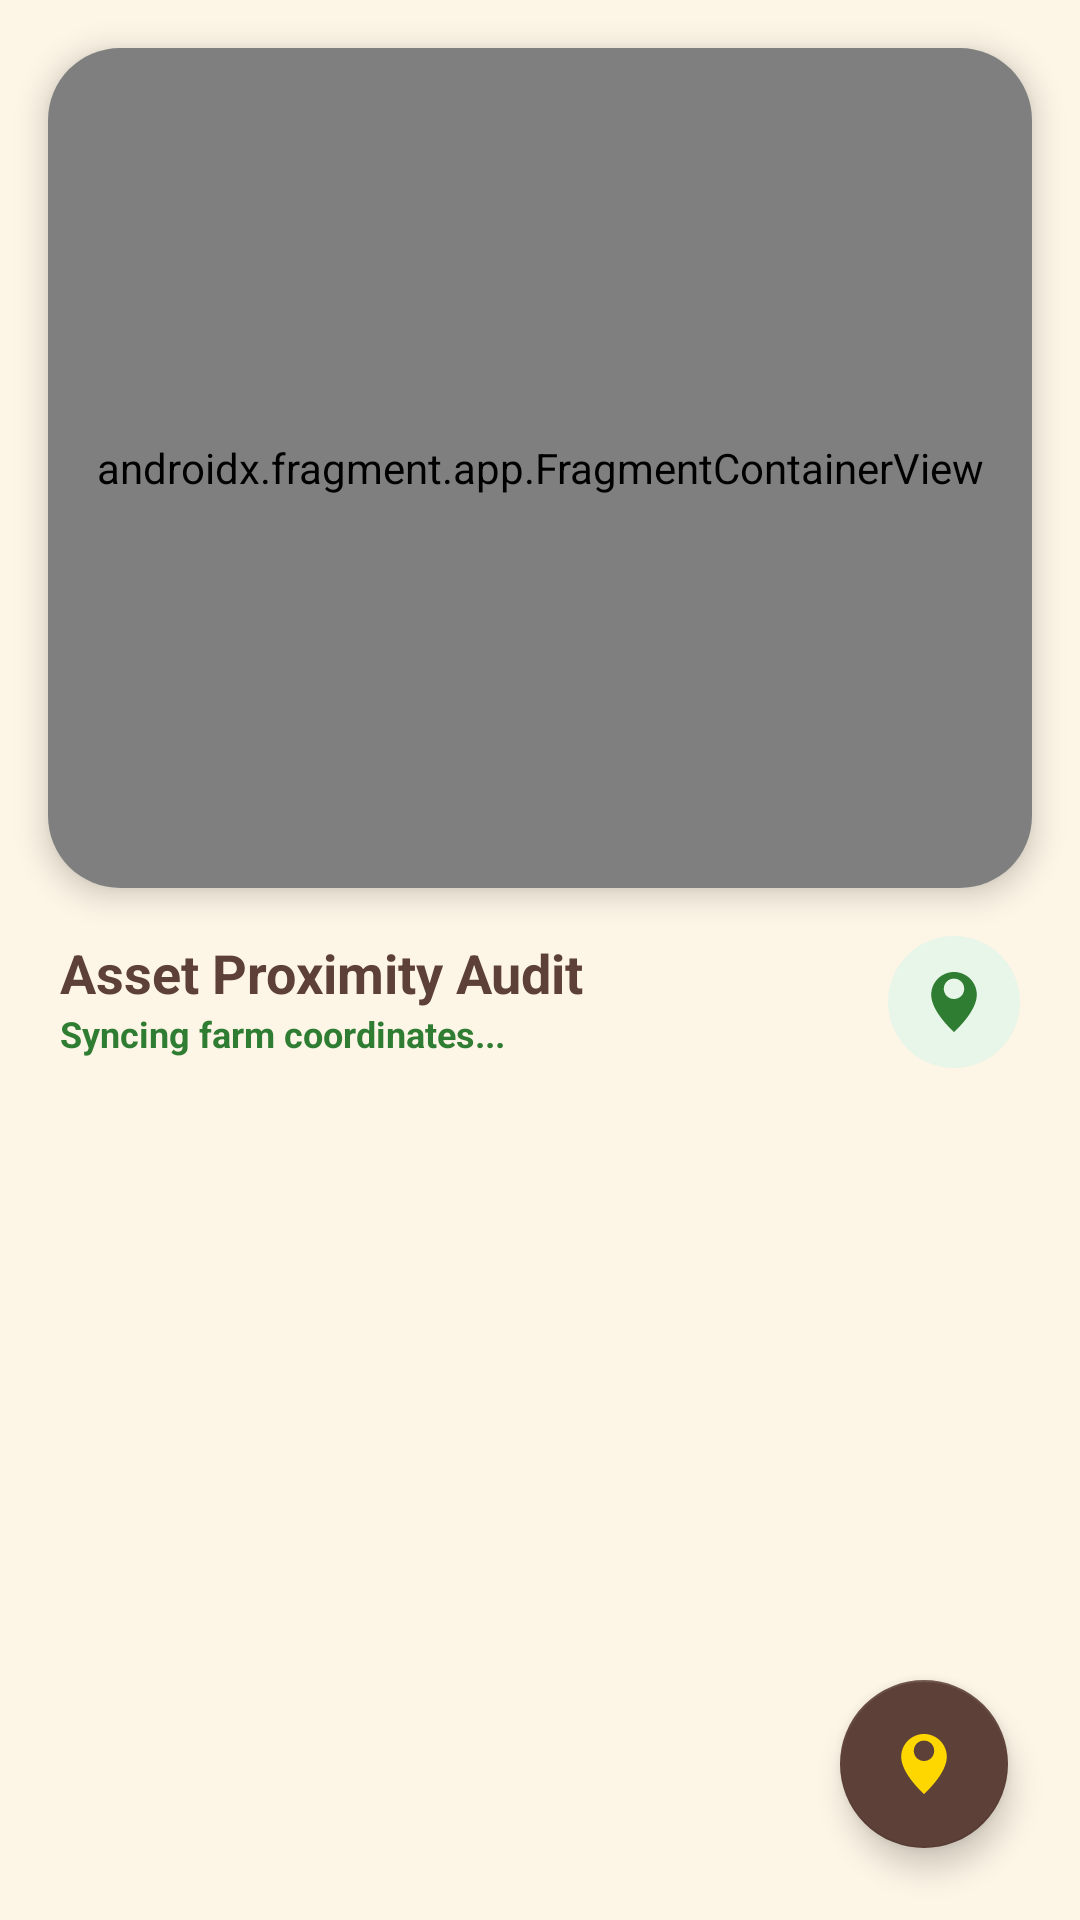

Write the Android layout XML for this screen, with the resource values it uses.
<!-- AndroidManifest.xml: application theme AppTheme -->
<!-- res/layout/fragment_map.xml -->
<?xml version="1.0" encoding="utf-8"?>
<androidx.constraintlayout.widget.ConstraintLayout xmlns:android="http://schemas.android.com/apk/res/android"
    xmlns:app="http://schemas.android.com/apk/res-auto"
    xmlns:tools="http://schemas.android.com/tools"
    android:layout_width="match_parent"
    android:layout_height="match_parent"
    android:background="@color/sandal_bg">

    <androidx.cardview.widget.CardView
        android:id="@+id/cv_map"
        android:layout_width="match_parent"
        android:layout_height="280dp"
        android:layout_margin="16dp"
        app:cardCornerRadius="24dp"
        app:cardElevation="6dp"
        app:layout_constraintTop_toTopOf="parent">

        <androidx.fragment.app.FragmentContainerView
            android:id="@+id/map_container"
            android:name="com.google.android.gms.maps.SupportMapFragment"
            android:layout_width="match_parent"
            android:layout_height="match_parent"
            tools:context=".MapFragment" />

        <TextView
            android:id="@+id/tv_map_placeholder"
            android:layout_width="match_parent"
            android:layout_height="match_parent"
            android:gravity="center"
            android:text="@string/guard_active"
            android:textSize="12sp"
            android:visibility="gone"
            android:padding="20dp"
            android:textAlignment="center" />
    </androidx.cardview.widget.CardView>

    <LinearLayout
        android:id="@+id/ll_proximity_stats"
        android:layout_width="match_parent"
        android:layout_height="wrap_content"
        android:orientation="horizontal"
        android:paddingHorizontal="20dp"
        android:paddingVertical="16dp"
        app:layout_constraintTop_toBottomOf="@id/cv_map">

        <LinearLayout
            android:layout_width="0dp"
            android:layout_height="wrap_content"
            android:layout_weight="1"
            android:orientation="vertical">

            <TextView
                android:layout_width="wrap_content"
                android:layout_height="wrap_content"
                android:text="Asset Proximity Audit"
                android:textStyle="bold"
                android:textColor="@color/wood_brown"
                android:textSize="18sp" />

            <TextView
                android:id="@+id/tv_user_location"
                android:layout_width="wrap_content"
                android:layout_height="wrap_content"
                android:text="Syncing farm coordinates..."
                android:textColor="@color/leaf_green"
                android:textStyle="bold"
                android:textSize="12sp" />
        </LinearLayout>

        <ImageView
            android:id="@+id/iv_radar"
            android:layout_width="44dp"
            android:layout_height="44dp"
            android:src="@drawable/ic_location"
            android:background="@drawable/circular_bg"
            android:padding="10dp"
            app:tint="@color/leaf_green"
            android:contentDescription="Location Sync" />
    </LinearLayout>

    <androidx.recyclerview.widget.RecyclerView
        android:id="@+id/rv_nearby_trees"
        android:layout_width="match_parent"
        android:layout_height="0dp"
        android:layout_marginTop="4dp"
        android:clipToPadding="false"
        android:paddingBottom="80dp"
        app:layoutManager="androidx.recyclerview.widget.LinearLayoutManager"
        app:layout_constraintBottom_toBottomOf="parent"
        app:layout_constraintTop_toBottomOf="@id/ll_proximity_stats"
        tools:listitem="@layout/item_tree" />

    <com.google.android.material.floatingactionbutton.FloatingActionButton
        android:id="@+id/fab_refresh_map"
        android:layout_width="wrap_content"
        android:layout_height="wrap_content"
        android:layout_margin="24dp"
        app:srcCompat="@drawable/ic_location"
        app:backgroundTint="@color/wood_brown"
        app:layout_constraintBottom_toBottomOf="parent"
        app:layout_constraintEnd_toEndOf="parent"
        app:tint="@color/gold"
        android:contentDescription="Refresh Audit" />

</androidx.constraintlayout.widget.ConstraintLayout>
<!-- res/layout/item_tree.xml (included above) -->
<?xml version="1.0" encoding="utf-8"?>
<androidx.cardview.widget.CardView xmlns:android="http://schemas.android.com/apk/res/android"
    xmlns:app="http://schemas.android.com/apk/res-auto"
    android:layout_width="match_parent"
    android:layout_height="wrap_content"
    android:layout_marginHorizontal="16dp"
    android:layout_marginVertical="8dp"
    app:cardCornerRadius="20dp"
    app:cardElevation="4dp">

    <LinearLayout
        android:layout_width="match_parent"
        android:layout_height="wrap_content"
        android:orientation="horizontal"
        android:padding="16dp"
        android:background="@color/white">

        <androidx.cardview.widget.CardView
            android:layout_width="80dp"
            android:layout_height="80dp"
            app:cardCornerRadius="12dp"
            app:cardElevation="0dp">
            <ImageView
                android:id="@+id/iv_tree_thumbnail"
                android:layout_width="match_parent"
                android:layout_height="match_parent"
                android:scaleType="centerCrop"
                android:src="@android:drawable/ic_menu_gallery"
                android:contentDescription="@string/app_name"
                android:background="@color/sandal_light" />
        </androidx.cardview.widget.CardView>

        <LinearLayout
            android:layout_width="0dp"
            android:layout_height="wrap_content"
            android:layout_weight="1"
            android:layout_marginStart="16dp"
            android:orientation="vertical">

            <TextView
                android:id="@+id/tv_tree_id"
                android:layout_width="wrap_content"
                android:layout_height="wrap_content"
                android:text="Tree ID"
                android:textStyle="bold"
                android:textSize="16sp"
                android:textColor="@color/wood_brown" />

            <TextView
                android:id="@+id/tv_tree_girth"
                android:layout_width="wrap_content"
                android:layout_height="wrap_content"
                android:text="Girth: 25cm"
                android:textSize="13sp"
                android:layout_marginTop="2dp"
                android:textColor="#757575" />

            <TextView
                android:id="@+id/tv_maturity_estimate"
                android:layout_width="wrap_content"
                android:layout_height="wrap_content"
                android:text="Maturity: 30%"
                android:textColor="@color/leaf_green"
                android:textSize="13sp"
                android:textStyle="bold"
                android:layout_marginTop="4dp" />

            <ProgressBar
                android:id="@+id/pb_maturity"
                style="?android:attr/progressBarStyleHorizontal"
                android:layout_width="match_parent"
                android:layout_height="6dp"
                android:layout_marginTop="8dp"
                android:max="100"
                android:progress="30"
                android:progressDrawable="@drawable/custom_progress_drawable" />

        </LinearLayout>
    </LinearLayout>
</androidx.cardview.widget.CardView>
<!-- resources referenced by this layout -->
<resources>
  <color name="gold">#FFD700</color>
  <color name="leaf_green">#2E7D32</color>
  <color name="sandal_bg">#FDF5E6</color>
  <color name="sandal_light">#F5DEB3</color>
  <color name="white">#FFFFFF</color>
  <color name="wood_brown">#5D4037</color>
  <!-- drawable circular_bg (drawable) -->
  <?xml version="1.0" encoding="utf-8"?>
  <shape xmlns:android="http://schemas.android.com/apk/res/android" android:shape="oval">
      <solid android:color="@color/leaf_green_light" />
  </shape>
  <!-- drawable custom_progress_drawable (drawable) -->
  <?xml version="1.0" encoding="utf-8"?>
  <layer-list xmlns:android="http://schemas.android.com/apk/res/android">
      <item android:id="@android:id/background">
          <shape>
              <corners android:radius="10dp" />
              <solid android:color="#EEEEEE" />
          </shape>
      </item>
      <item android:id="@android:id/progress">
          <clip>
              <shape>
                  <corners android:radius="10dp" />
                  <solid android:color="@color/leaf_green" />
              </shape>
          </clip>
      </item>
  </layer-list>
  <!-- drawable ic_location (drawable) -->
  <?xml version="1.0" encoding="utf-8"?>
  <vector xmlns:android="http://schemas.android.com/apk/res/android"
      android:width="24dp"
      android:height="24dp"
      android:viewportWidth="24"
      android:viewportHeight="24">
      <path
          android:fillColor="#000000"
          android:pathData="M12,2c-4.2,0 -7.6,3.4 -7.6,7.6c0,5.7 7.6,12.4 7.6,12.4s7.6,-6.7 7.6,-12.4c0,-4.2 -3.4,-7.6 -7.6,-7.6zM12,11c-1.9,0 -3.4,-1.5 -3.4,-3.4c0,-1.9 1.5,-3.4 3.4,-3.4c1.9,0 3.4,1.5 3.4,3.4c0,1.9 -1.5,3.4 -3.4,3.4z" />
  </vector>
  <string name="app_name">Gandha-Siri</string>
  <string name="guard_active">Gandha-Siri Guard is Active</string>
  <style name="AppTheme" parent="Theme.MaterialComponents.Light.NoActionBar">
          
          <item name="colorPrimary">@color/primaryColor</item>
          <item name="colorPrimaryVariant">@color/primaryDarkColor</item>
          <item name="colorOnPrimary">@color/white</item>
          
          <item name="colorSecondary">@color/secondaryColor</item>
          <item name="colorSecondaryVariant">@color/leaf_green</item>
          <item name="colorOnSecondary">@color/white</item>
          
          <item name="android:statusBarColor">?attr/colorPrimaryVariant</item>
          
          <item name="android:windowBackground">@color/sandal_bg</item>
      </style>
  <color name="leaf_green_light">#E8F5E9</color>
  <color name="primaryColor">#5D4037</color>
  <color name="primaryDarkColor">#321911</color>
  <color name="secondaryColor">#2E7D32</color>
</resources>
